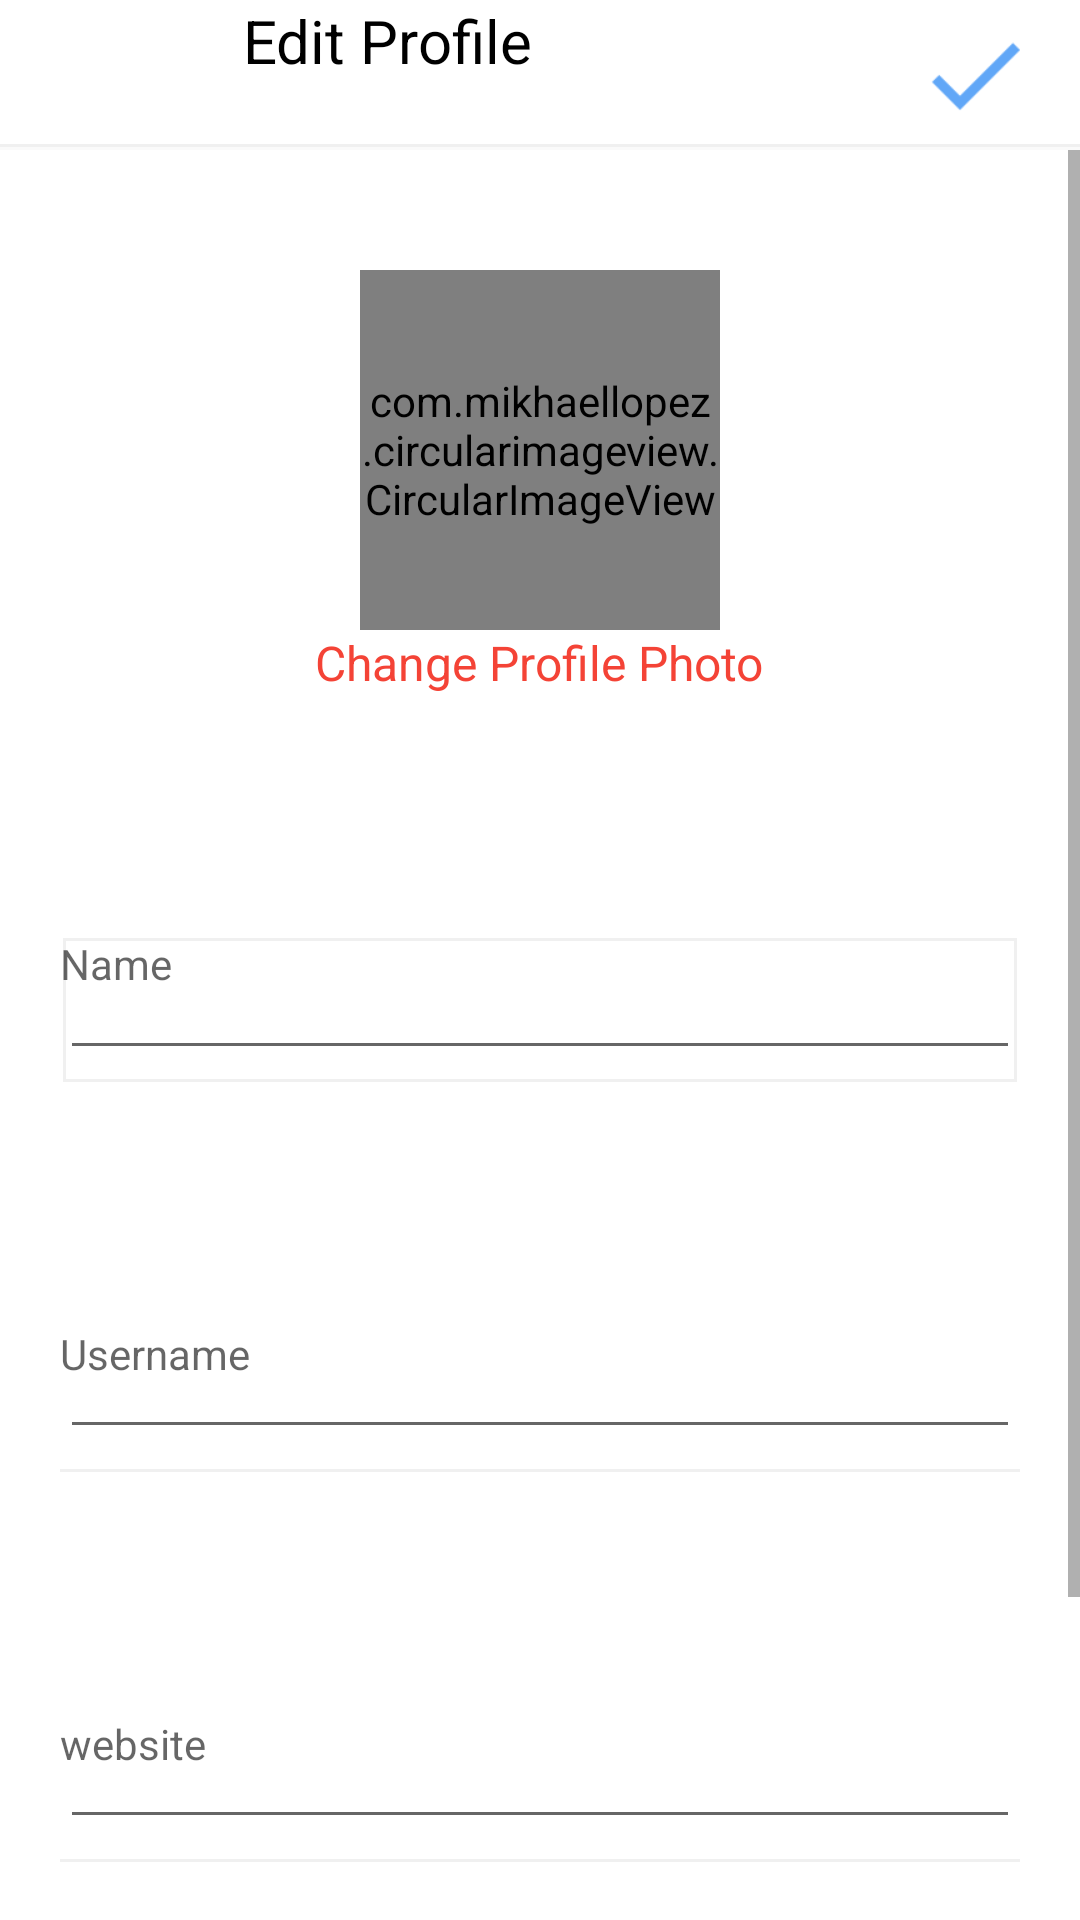

Here is an Android app screen rendered from its layout file. Give the layout XML and the strings, colors and styles it references.
<!-- AndroidManifest.xml: application theme AppTheme -->
<!-- res/layout/fragment_editprofile.xml -->
<?xml version="1.0" encoding="utf-8"?>
<androidx.coordinatorlayout.widget.CoordinatorLayout xmlns:android="http://schemas.android.com/apk/res/android"
    android:orientation="vertical" android:layout_width="match_parent"
    android:layout_height="match_parent"
    android:id="@+id/editprofile">
<RelativeLayout
    android:layout_width="match_parent"
    android:layout_height="match_parent">
    <RelativeLayout
        android:layout_width="match_parent"
        android:layout_height="wrap_content"
        android:id="@+id/relLayout1">

        <include
            layout="@layout/snippet_top_editprofiletoolbar"
            android:layout_width="7dp"
            android:layout_height="13dp" />

    </RelativeLayout>

    <RelativeLayout
        android:id="@id/relLayout2"
        android:layout_width="match_parent"
        android:layout_height="match_parent"
        android:layout_below="@+id/relLayout1"
        android:layout_marginTop="0dp">

        <include layout="@layout/snippet_center_editprofile"/>
    </RelativeLayout>

</RelativeLayout>
</androidx.coordinatorlayout.widget.CoordinatorLayout>
<!-- res/layout/snippet_top_editprofiletoolbar.xml (included above) -->
<merge xmlns:android="http://schemas.android.com/apk/res/android">

    <com.google.android.material.appbar.AppBarLayout
        android:layout_width="match_parent"
        android:layout_height="50dp"
        android:background="@drawable/white_grey_bottom">
        <androidx.appcompat.widget.Toolbar
            android:id="@+id/profilToolBar"
            android:layout_width="match_parent"
            android:layout_height="wrap_content">

            <RelativeLayout
                android:layout_width="match_parent"
                android:layout_height="match_parent"
                android:layout_alignParentTop="true">


                <TextView
                    android:id="@+id/profileName"
                    android:layout_width="wrap_content"
                    android:layout_height="match_parent"
                    android:layout_marginStart="5dp"
                    android:layout_marginLeft="25dp"
                    android:layout_toRightOf="@id/backArrow"
                    android:text="Edit Profile"
                    android:textColor="@color/black"
                    android:textSize="20sp" />



            <ImageView
                android:id="@+id/backArrow"
                android:layout_width="30dp"
                android:layout_height="30dp"
                android:layout_centerVertical="true"
                android:layout_marginStart="10dp"
                android:layout_marginEnd="20dp"
                android:layout_marginRight="0dp"
                android:src="@drawable/backarrow" />


                <ImageView
                    android:id="@+id/savechanges"
                    android:layout_width="30dp"
                    android:layout_height="30dp"
                    android:layout_centerVertical="true"
                    android:layout_marginStart="10dp"
                    android:layout_marginEnd="20dp"
                    android:layout_alignParentRight="true"
                    android:src="@drawable/checkmark" />


            </RelativeLayout>
        </androidx.appcompat.widget.Toolbar>

    </com.google.android.material.appbar.AppBarLayout>
</merge>
<!-- res/layout/snippet_center_editprofile.xml (included above) -->
<merge xmlns:android="http://schemas.android.com/apk/res/android"
    xmlns:app="http://schemas.android.com/apk/res-auto">
    <ScrollView
        android:layout_width="match_parent"
        android:layout_height="match_parent">
        <RelativeLayout
            android:layout_width="match_parent"
            android:layout_height="wrap_content"
            android:background="@color/white"
            android:padding="20dp">

            <com.mikhaellopez.circularimageview.CircularImageView
                android:id="@+id/profile_photo"
                android:layout_width="120dp"
                android:layout_height="120dp"
                android:layout_marginTop="20dp"
                android:layout_centerHorizontal="true"
                app:civ_border_color="@color/black"
                app:civ_border_width="2dp" />

            <TextView
                android:layout_width="wrap_content"
                android:layout_height="wrap_content"
                android:text="Change Profile Photo"
                android:id="@+id/changeProfilePhoto"
                android:layout_below="@id/profile_photo"
                 android:layout_centerHorizontal="true"
                 android:textColor="@color/colorPrimary"
                android:textSize="16sp"/>
            
            <RelativeLayout
                android:layout_width="match_parent"
                android:layout_height="50dp"
                android:layout_marginTop="80dp"
                android:layout_below="@id/changeProfilePhoto"
                android:background="@layout/grey_border"
                android:id="@+id/relLayout1">
                <TextView
                android:layout_width="wrap_content"
                android:layout_height="wrap_content"
                    android:hint="Name"
                android:id="@+id/name"
                android:textColor="@color/grey"></TextView>

                <EditText
                    android:id="@id/username"
                    android:layout_width="match_parent"
                    android:layout_height="wrap_content"
                    android:layout_alignParentBottom="true"
                    android:layout_marginBottom="5dp"
                    />
            </RelativeLayout>
            
                <RelativeLayout
                    android:layout_width="match_parent"
                    android:layout_height="50dp"
                    android:layout_below="@id/relLayout1"
                    android:layout_marginTop="80dp"
                    android:background="@drawable/white_grey_bottom"
                    android:id="@+id/relLayout2"
                    >
                    <TextView
                    android:layout_width="wrap_content"
                    android:layout_height="wrap_content"
                    android:hint="Username"

                        android:id="@+id/username"
                    android:textColor="@color/grey"></TextView>

            <EditText
                android:layout_width="match_parent"
                android:layout_height="wrap_content"
                android:hint=""/>
        </RelativeLayout>

            
            <RelativeLayout
                android:layout_width="match_parent"
                android:layout_height="50dp"
                android:layout_below="@id/relLayout2"
                android:layout_marginTop="80dp"
                android:background="@drawable/white_grey_bottom"
                android:id="@+id/relLayout3"
                >
                <TextView
                    android:layout_width="wrap_content"
                    android:layout_height="wrap_content"
                    android:hint="website"

                    android:id="@+id/website"
                    android:textColor="@color/grey"></TextView>

                <EditText
                    android:layout_width="match_parent"
                    android:layout_height="wrap_content" />
            </RelativeLayout>



            <RelativeLayout
                android:layout_width="match_parent"
                android:layout_height="50dp"
                android:layout_below="@id/relLayout3"
                android:layout_marginTop="80dp"
                android:background="@drawable/white_grey_bottom"
                android:id="@+id/relLayout4"
                >

                <TextView
                    android:id="@+id/Bio"
                    android:layout_width="wrap_content"
                    android:layout_height="wrap_content"

                    android:hint="Bio"
                    android:textColor="@color/grey"></TextView>

                <EditText
                    android:layout_width="match_parent"
                    android:layout_height="wrap_content" />
            </RelativeLayout>

            <RelativeLayout
                android:layout_width="match_parent"
                android:layout_height="50dp"
                android:layout_below="@id/relLayout3"
                android:layout_marginTop="80dp"
                android:background="@drawable/white_grey_bottom"
                android:id="@+id/relLayout4"
                >

                <TextView
                    android:id="@+id/Bio"
                    android:layout_width="wrap_content"
                    android:layout_height="wrap_content"

                    android:hint="Bio"
                    android:textColor="@color/grey"></TextView>

                <EditText
                    android:layout_width="match_parent"
                    android:layout_height="wrap_content" />
            </RelativeLayout>
        </RelativeLayout>

    </ScrollView>
</merge>
<!-- res/layout/grey_border.xml (included above) -->
<?xml version="1.0" encoding="utf-8"?>
<layer-list xmlns:android="http://schemas.android.com/apk/res/android"
    android:layout_height="1dp"
    android:layout_width="match_parent">

    <item
        android:bottom="1dp"
        android:top="1dp"
        android:right="1dp"
        android:left="1dp">
        <shape
            android:shape="rectangle">
            <stroke
                android:width="1dp"
                android:color="@color/grey"/>
            <solid
                android:color="@color/white"/>
        </shape>
    </item>

</layer-list>
<!-- resources referenced by this layout -->
<resources>
  <color name="black">#000000</color>
  <color name="colorPrimary">#F44336</color>
  <color name="grey">#F0F0F0</color>
  <color name="white">#FFFFFF</color>
  <!-- drawable checkmark: png bitmap (drawable-hdpi, 242 bytes) -->
  <!-- drawable white_grey_bottom (drawable-hdpi) -->
  <?xml version="1.0" encoding="utf-8"?>
  <layer-list xmlns:android="http://schemas.android.com/apk/res/android"
      android:layout_height="1dp"
      android:layout_width="match_parent">
  
      <item
          android:bottom="1dp"
          android:top="-1dp"
          android:right="-1dp"
          android:left="-1dp">
          <shape
              android:shape="rectangle">
              <stroke
                  android:width="1dp"
                  android:color="@color/grey"/>
              <solid
                  android:color="@color/white"/>
          </shape>
      </item>
  
  </layer-list>
  <style name="AppTheme" parent="Theme.AppCompat.Light.NoActionBar">
          
          <item name="colorPrimary">@color/colorPrimary</item>
          <item name="colorPrimaryDark">@color/colorPrimaryDark</item>
          <item name="colorAccent">@color/colorAccent</item>
      </style>
  <color name="colorPrimaryDark">#00574B</color>
  <color name="colorAccent">#D81B60</color>
</resources>
